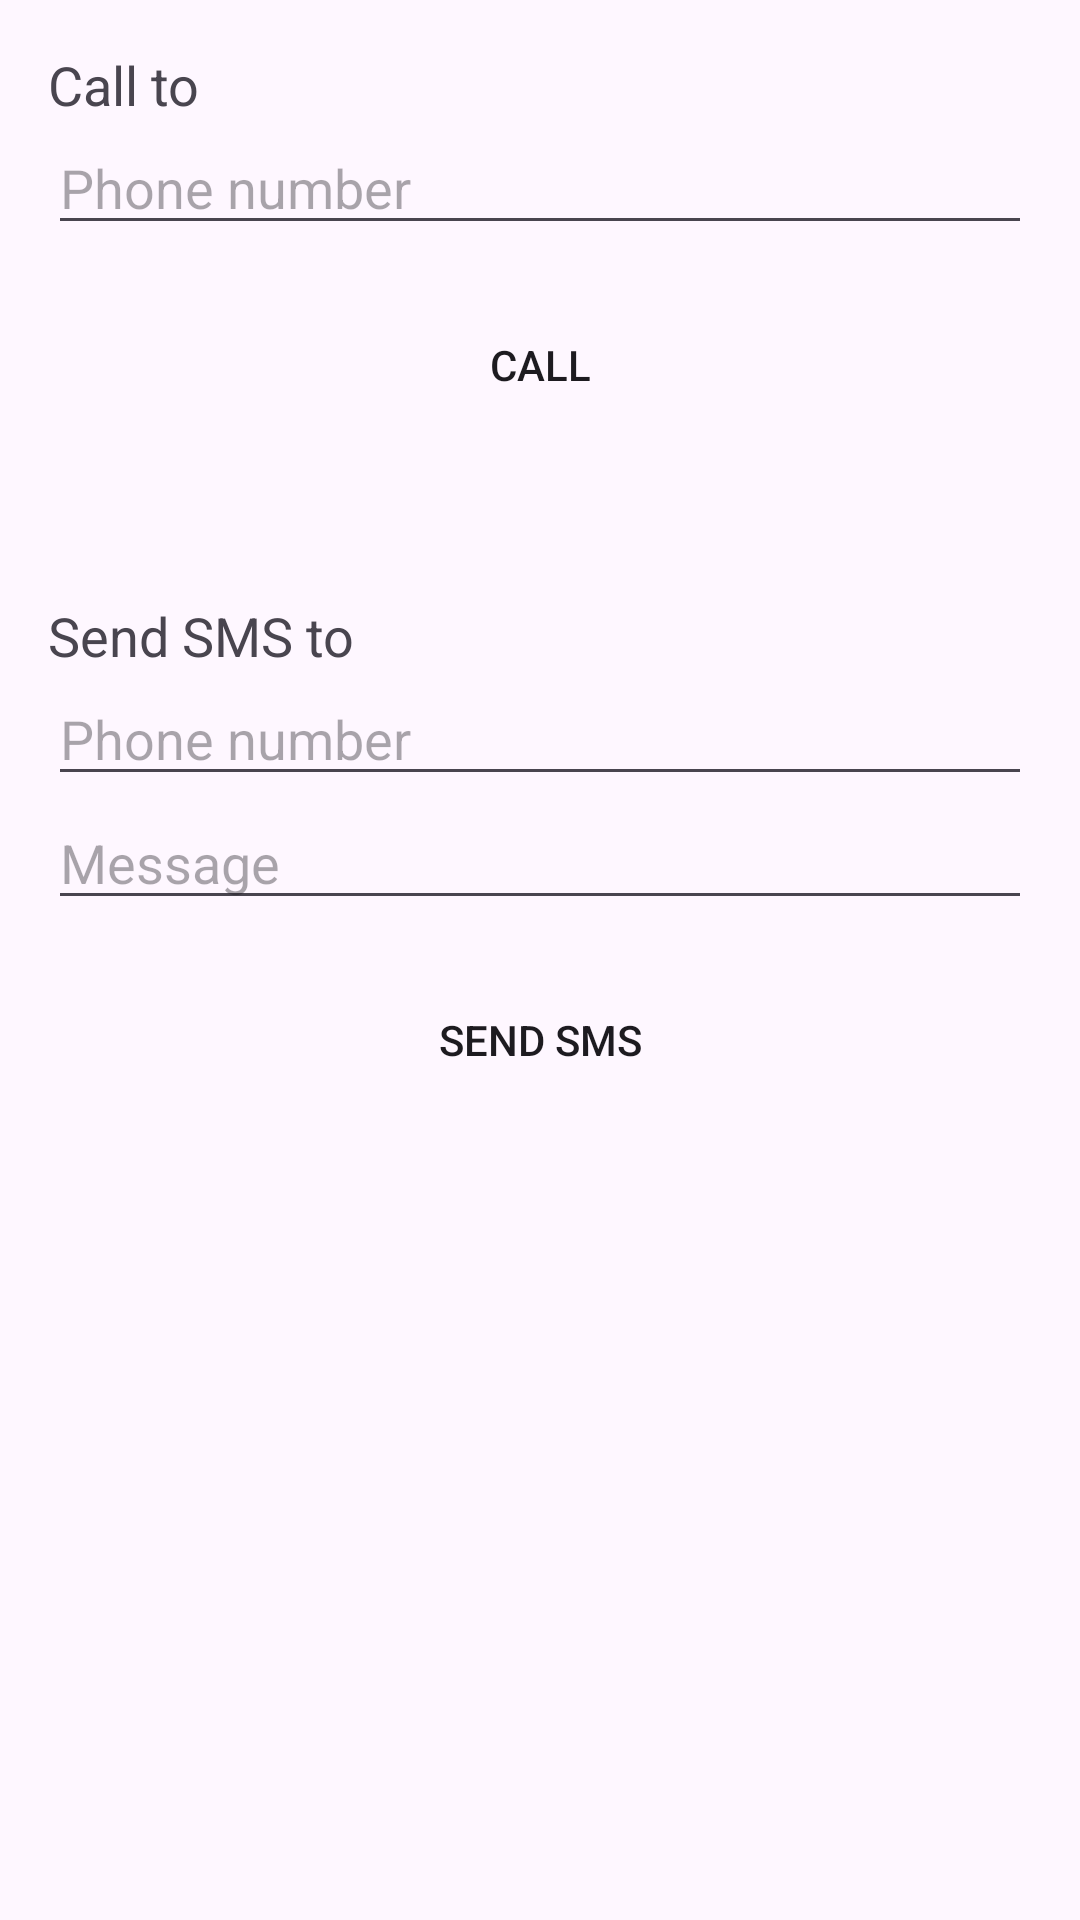

This screen was rendered from an Android layout file. Write that file and the resources it references.
<!-- AndroidManifest.xml: application theme Theme.ThuyLinhMobileApp -->
<!-- res/layout/lesson12_telephony.xml -->
<?xml version="1.0" encoding="utf-8"?>
<LinearLayout xmlns:android="http://schemas.android.com/apk/res/android"
    xmlns:app="http://schemas.android.com/apk/res-auto"
    xmlns:tools="http://schemas.android.com/tools"
    android:layout_width="match_parent"
    android:layout_height="match_parent"
    tools:context=".practices.practice11.Practice11_Telephony"
    android:orientation="vertical"
    android:paddingStart="16dp"
    android:paddingTop="16dp"
    android:paddingEnd="16dp"
    android:scrollbarSize="18dp">

    <TextView
        android:id="@+id/textView38"
        android:layout_width="match_parent"
        android:layout_height="wrap_content"
        android:text="Call to"
        android:textSize="18dp" />

    <EditText
        android:id="@+id/edTextPhoneNumber"
        android:layout_width="match_parent"
        android:layout_height="wrap_content"
        android:hint="Phone number" />

    <Button
        android:id="@+id/btnCall"
        android:layout_width="match_parent"
        android:layout_height="wrap_content"
        android:layout_marginTop="16dp"
        android:text="CALL"
        android:background="@drawable/button"/>


    <Space
        android:layout_width="match_parent"
        android:layout_height="54dp" />

    <TextView
        android:layout_width="match_parent"
        android:layout_height="wrap_content"
        android:text="Send SMS to"
        android:textSize="18dp" />

    <EditText
        android:id="@+id/edTextSmsNumber"
        android:layout_width="match_parent"
        android:layout_height="wrap_content"
        android:hint="Phone number" />

    <EditText
        android:id="@+id/edTextSmsMessage"
        android:layout_width="match_parent"
        android:layout_height="wrap_content"
        android:hint="Message" />

    <Button
        android:id="@+id/btnSendSms"
        android:layout_width="match_parent"
        android:layout_height="wrap_content"
        android:layout_marginTop="16dp"
        android:text="SEND SMS"
        android:background="@drawable/button"/>
</LinearLayout>
<!-- resources referenced by this layout -->
<resources>
  <style name="Theme.ThuyLinhMobileApp" parent="Base.Theme.ThuyLinhMobileApp" />
  <style name="Base.Theme.ThuyLinhMobileApp" parent="Theme.Material3.DayNight.NoActionBar">
          
          
      </style>
</resources>
